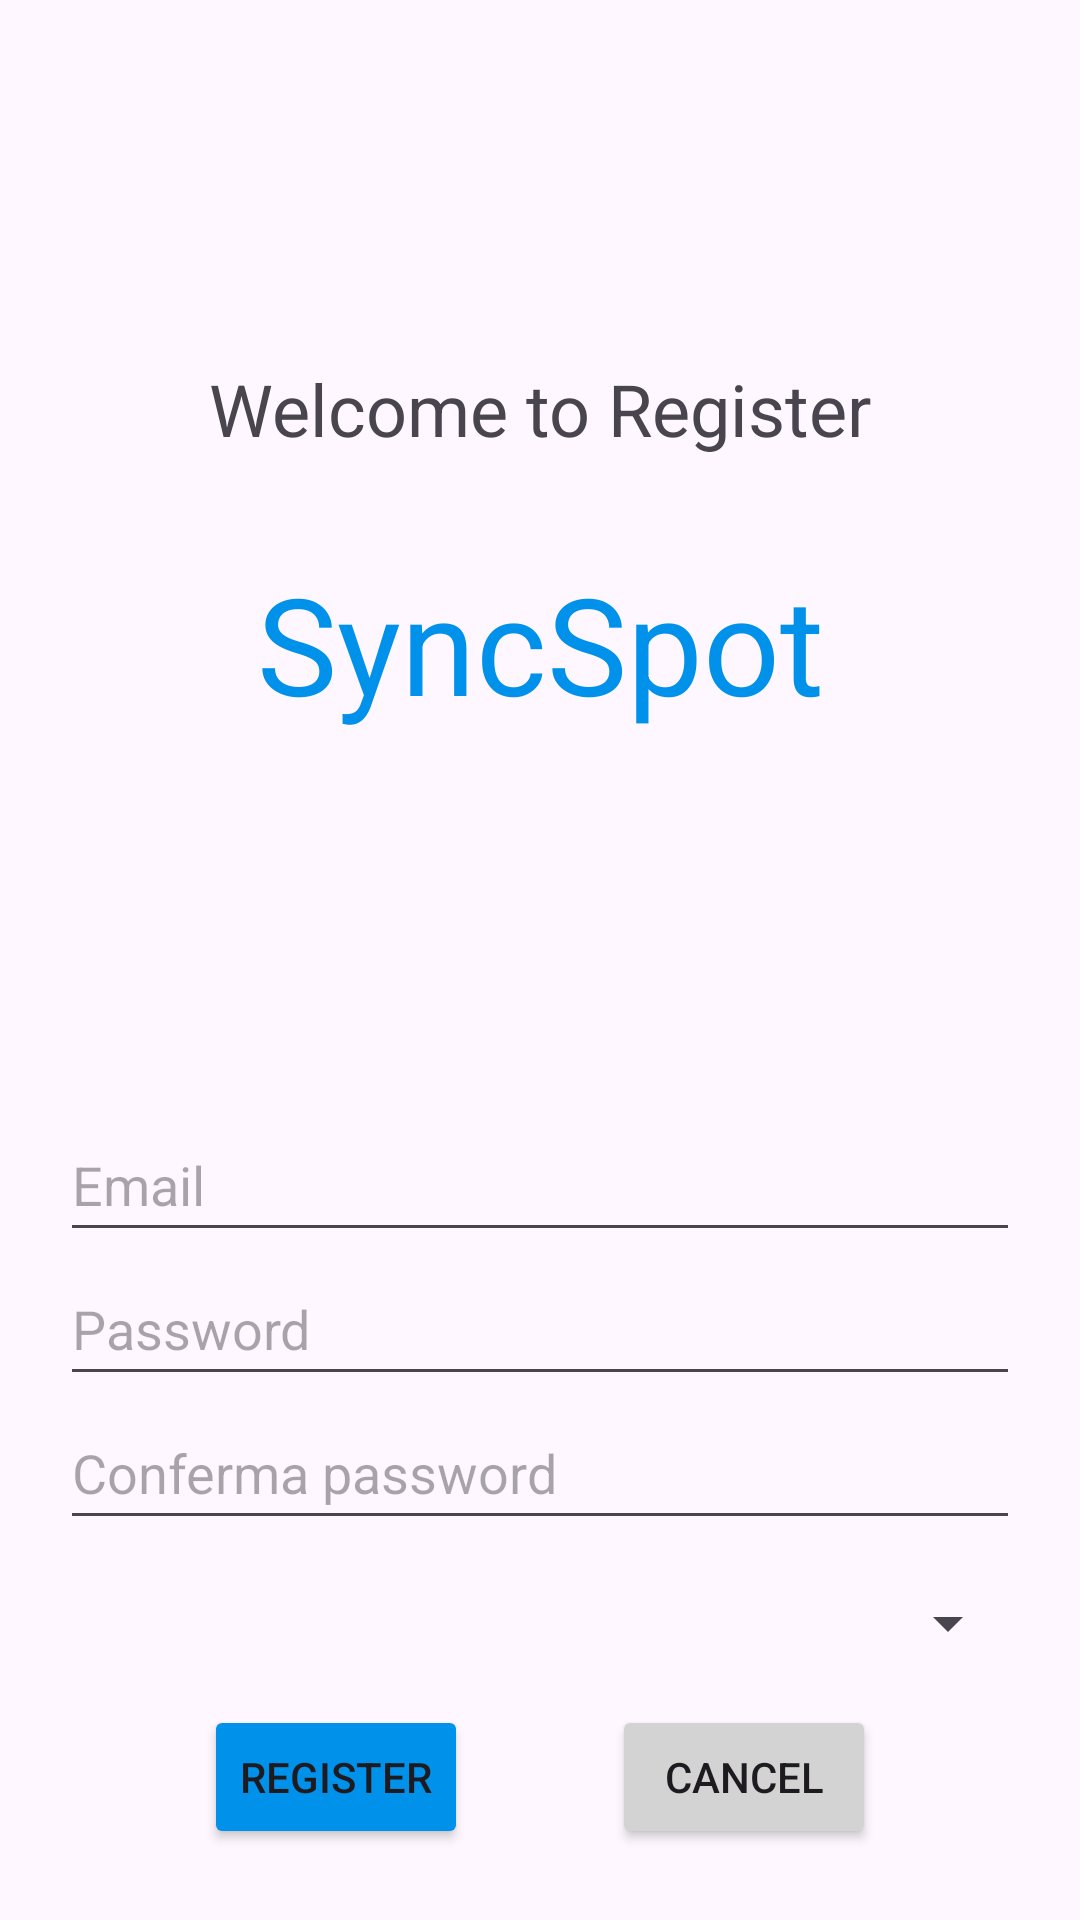

Here is an Android app screen rendered from its layout file. Give the layout XML and the strings, colors and styles it references.
<!-- AndroidManifest.xml: application theme Theme.ProgettoVacanze -->
<!-- res/layout/activity_register_page.xml -->
<?xml version="1.0" encoding="utf-8"?>
<layout xmlns:android="http://schemas.android.com/apk/res/android"
    xmlns:app="http://schemas.android.com/apk/res-auto"
    xmlns:tools="http://schemas.android.com/tools">

    <data>

    </data>

    <androidx.constraintlayout.widget.ConstraintLayout
        android:layout_width="match_parent"
        android:layout_height="match_parent"
        android:padding="20dp"
        tools:context=".RegisterPage">

        <TextView
            android:id="@+id/welcomeTitle"
            android:layout_width="wrap_content"
            android:layout_height="wrap_content"
            android:layout_marginTop="100dp"
            android:text="Welcome to Register"
            android:textSize="24sp"
            app:layout_constraintEnd_toEndOf="parent"
            app:layout_constraintStart_toStartOf="parent"
            app:layout_constraintTop_toTopOf="parent" />

        <TextView
            android:id="@+id/appTitle"
            android:layout_width="wrap_content"
            android:layout_height="wrap_content"
            android:layout_marginTop="32dp"
            android:text="SyncSpot"
            android:textColor="@color/ligh_blue"
            android:textSize="45sp"
            app:layout_constraintEnd_toEndOf="parent"
            app:layout_constraintStart_toStartOf="parent"
            app:layout_constraintTop_toBottomOf="@+id/welcomeTitle" />

        <EditText
            android:id="@+id/emailEditText"
            android:layout_width="match_parent"
            android:layout_height="wrap_content"
            android:layout_marginTop="125dp"
            android:hint="Email"
            android:inputType="textEmailAddress"
            android:minHeight="48dp"
            app:layout_constraintEnd_toEndOf="parent"
            app:layout_constraintStart_toStartOf="parent"
            app:layout_constraintTop_toBottomOf="@+id/appTitle" />

        <EditText
            android:id="@+id/passwordEditText"
            android:layout_width="match_parent"
            android:layout_height="wrap_content"
            android:hint="Password"
            android:inputType="textPassword"
            android:minHeight="48dp"
            app:layout_constraintEnd_toEndOf="parent"
            app:layout_constraintStart_toStartOf="parent"
            app:layout_constraintTop_toBottomOf="@id/emailEditText" />

        <EditText
            android:id="@+id/passwordConfEditText"
            android:layout_width="match_parent"
            android:layout_height="wrap_content"
            android:hint="Conferma password"
            android:inputType="textPassword"
            android:minHeight="48dp"
            app:layout_constraintEnd_toEndOf="parent"
            app:layout_constraintStart_toStartOf="parent"
            app:layout_constraintTop_toBottomOf="@id/passwordEditText" />

        <Spinner
            android:id="@+id/facoltaSpinner"
            android:layout_width="match_parent"
            android:layout_height="wrap_content"
            android:minHeight="48dp"
            app:layout_constraintBottom_toBottomOf="parent"
            app:layout_constraintBottom_toTopOf="@id/cancelButton"
            app:layout_constraintStart_toStartOf="parent"
            app:layout_constraintTop_toBottomOf="@id/passwordConfEditText" />

        <Button
            android:layout_width="wrap_content"
            android:layout_height="wrap_content"
            android:id="@+id/registerButton"
            android:text="Register"
            android:backgroundTint="@color/ligh_blue"
            app:layout_constraintTop_toBottomOf="@id/facoltaSpinner"
            app:layout_constraintBottom_toBottomOf="parent"
            app:layout_constraintStart_toStartOf="parent"
            app:layout_constraintEnd_toStartOf="@id/cancelButton"/>

        <Button
            android:layout_width="wrap_content"
            android:layout_height="wrap_content"
            android:id="@+id/cancelButton"
            android:text="Cancel"
            android:backgroundTint="@color/ligh_gay"
            app:layout_constraintTop_toBottomOf="@id/facoltaSpinner"
            app:layout_constraintBottom_toBottomOf="parent"
            app:layout_constraintStart_toEndOf="@id/registerButton"
            app:layout_constraintEnd_toEndOf="parent"/>

    </androidx.constraintlayout.widget.ConstraintLayout>
</layout>
<!-- resources referenced by this layout -->
<resources>
  <color name="ligh_blue">#0091EA</color>
  <color name="ligh_gay">#D3D3D3</color>
  <style name="Theme.ProgettoVacanze" parent="Base.Theme.ProgettoVacanze" />
  <style name="Base.Theme.ProgettoVacanze" parent="Theme.Material3.DayNight.NoActionBar">
          
          
      </style>
</resources>
